Run: headless pygame with SDL's dummy video driver; simulated clock (each Clock.tick advances the game by its frame time, no real sleeping); random seed 0; keys injected as events and as key.get_pressed() state; no mouse input.
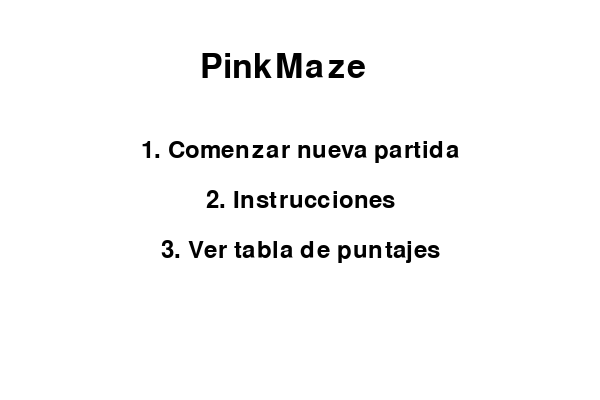
Frame 1 of 4 · flips 1–60 · no input
Frame 2 of 4 · flips 61–180 · tapped SPACE, RETURN · held RIGHT (→), D · screen unchanged from frame 1, image omitted
Frame 3 of 4 · flips 181–300 · held DOWN (↓), S · screen unchanged from frame 2, image omitted
Frame 4 of 4 · flips 301–420 · held LEFT (←), A, UP (↑), W · screen unchanged from frame 3, image omitted

The pygame program that drew these frames:

import pygame
import random
import time

# Inicializar pygame
pygame.init()

# Dimensiones de la pantalla
SCREEN_WIDTH = 600
SCREEN_HEIGHT = 400
screen = pygame.display.set_mode((SCREEN_WIDTH, SCREEN_HEIGHT))

# Colores
WHITE = (255, 255, 255)
BLACK = (0, 0, 0)

# Fuente: Usar fuente del sistema
font_large = pygame.font.SysFont('Arial', 50)  # Fuente grande para el título
font_medium = pygame.font.SysFont('Arial', 36)  # Fuente mediana para el resto

# Velocidad del jugador
PLAYER_SPEED = 5
HEADER_HEIGHT = 50  # Altura del área del encabezado

# FPS (Frames por segundo)
FPS = 60
clock = pygame.time.Clock()


# Clase para el Jugador
class Player:
    def __init__(self, x, y):
        self.rect = pygame.Rect(x, y, 20, 20)

    def move(self, dx, dy):
        if 0 <= self.rect.x + dx <= SCREEN_WIDTH - 20:
            self.rect.x += dx
        if 0 <= self.rect.y + dy <= SCREEN_HEIGHT - HEADER_HEIGHT - 20:  # Ajusta para la altura del encabezado
            self.rect.y += dy

    def draw(self, screen):
        pygame.draw.rect(screen, BLACK, self.rect)


# Clase para el Laberinto
class Maze:
    def __init__(self, level):
        self.walls = []
        self.create_maze(level)

    def create_maze(self, level):
        # Genera más paredes conforme aumenta el nivel
        for _ in range(level * 2):  # Aumentar el número de paredes según el nivel
            wall_x = random.randint(0, SCREEN_WIDTH - 100)
            wall_y = random.randint(HEADER_HEIGHT, SCREEN_HEIGHT - 100)
            wall_width = random.randint(50, 150)
            wall_height = random.randint(10, 20)
            self.walls.append(pygame.Rect(wall_x, wall_y, wall_width, wall_height))

    def draw(self, screen):
        for wall in self.walls:
            pygame.draw.rect(screen, BLACK, wall)


# Clase Juego principal
class Game:
    def __init__(self, player_name):
        self.player = Player(20, HEADER_HEIGHT + 20)  # Ajusta la posición inicial del jugador
        self.score = 0
        self.level = 1
        self.game_over = False
        self.player_name = player_name
        self.scores_per_level = []  # Lista para almacenar los puntajes por nivel
        self.finish_line = pygame.Rect(SCREEN_WIDTH - 40, SCREEN_HEIGHT - 80, 20, 80)  # Línea de meta
        self.maze = Maze(self.level)  # Generar laberinto para el nivel actual
        self.player_speed = PLAYER_SPEED  # Ajuste de velocidad

    def reset(self):
        # Almacena el puntaje actual en la lista antes de resetear
        self.scores_per_level.append(self.score)
        self.level += 1
        self.maze = Maze(self.level)  # Aumenta la dificultad del laberinto
        self.player = Player(20, HEADER_HEIGHT + 20)  # Ajusta la posición inicial del jugador
        self.score = 0
        self.player_speed += 1  # Aumentar la velocidad del jugador en cada nivel
        # Cambiar la posición de la línea de meta para que sea más difícil
        self.finish_line = pygame.Rect(random.randint(400, SCREEN_WIDTH - 40), random.randint(200, SCREEN_HEIGHT - 80),
                                       20, 80)

    def check_collision(self):
        # Verifica si el jugador choca con alguna pared
        for wall in self.maze.walls:
            if self.player.rect.colliderect(wall):
                self.game_over = True
                break

    def check_finish(self):
        # Verifica si el jugador ha alcanzado la línea de meta
        if self.player.rect.colliderect(self.finish_line):
            self.reset()  # Reinicia el juego al llegar a la meta

    def update(self, keys):
        # Movimiento con teclas de flechas o WASD
        if keys[pygame.K_LEFT] or keys[pygame.K_a]:
            self.player.move(-self.player_speed, 0)
        if keys[pygame.K_RIGHT] or keys[pygame.K_d]:
            self.player.move(self.player_speed, 0)
        if keys[pygame.K_UP] or keys[pygame.K_w]:
            self.player.move(0, -self.player_speed)
        if keys[pygame.K_DOWN] or keys[pygame.K_s]:
            self.player.move(0, self.player_speed)

        self.check_collision()
        self.check_finish()

    def draw(self):
        screen.fill(WHITE)  # Fondo blanco
        # Dibuja el área del encabezado
        pygame.draw.rect(screen, WHITE, (0, 0, SCREEN_WIDTH, HEADER_HEIGHT))
        self.maze.draw(screen)
        self.player.draw(screen)
        pygame.draw.rect(screen, BLACK, self.finish_line)  # Dibuja la línea de meta
        self.draw_score()

    def draw_score(self):
        score_text = font_medium.render(f"{self.player_name} - Nivel: {self.level} - Puntos: {self.score}", True, BLACK)
        screen.blit(score_text, (10, 10))

    def show_score_table(self):
        screen.fill(WHITE)  # Fondo blanco en la tabla de puntajes
        title = font_medium.render("Tabla de Puntajes", True, BLACK)
        screen.blit(title, (SCREEN_WIDTH // 2 - 100, 20))

        # Mostrar los puntajes obtenidos en cada nivel
        for i, score in enumerate(self.scores_per_level):
            level_text = font_medium.render(f"Nivel {i + 1}: {score} puntos", True, BLACK)
            screen.blit(level_text, (SCREEN_WIDTH // 2 - 100, 80 + i * 40))

        pygame.display.flip()
        time.sleep(5)


def show_instructions():
    screen.fill(WHITE)  # Fondo blanco para las instrucciones
    instructions = [
        "Instrucciones:",
        "1. Usa las teclas de flecha o WASD para moverte.",
        "2. Evita las paredes.",
        "3. Gana puntos por completar el laberinto.",
        "4. Llega a la línea de meta para avanzar.",
        "5. Los niveles aumentan en dificultad.",
        "Presiona 'Esc' para regresar al menú principal."
    ]
    for i, line in enumerate(instructions):
        text = font_medium.render(line, True, BLACK)
        text_rect = text.get_rect(center=(SCREEN_WIDTH // 2, 50 + i * 40))  # Alinear al centro
        screen.blit(text, text_rect)
    pygame.display.flip()
    time.sleep(5)


# Función para capturar el nombre del jugador
def get_player_name():
    name = ""
    input_active = True

    while input_active:
        screen.fill(WHITE)  # Fondo blanco para capturar el nombre
        prompt = font_medium.render("Nombre del jugador:", True, BLACK)  # Cambiado el texto
        screen.blit(prompt, (SCREEN_WIDTH // 2 - 150, SCREEN_HEIGHT // 2 - 50))

        name_text = font_medium.render(name, True, BLACK)
        screen.blit(name_text, (SCREEN_WIDTH // 2 - 50, SCREEN_HEIGHT // 2))

        pygame.display.flip()

        for event in pygame.event.get():
            if event.type == pygame.QUIT:
                pygame.quit()
                quit()
            if event.type == pygame.KEYDOWN:
                if event.key == pygame.K_RETURN and len(name) == 5:
                    input_active = False  # Sale del bucle si el nombre tiene 5 letras
                elif event.key == pygame.K_BACKSPACE:
                    name = name[:-1]
                elif len(name) < 5 and event.unicode.isalpha():
                    name += event.unicode.upper()

    return name


# Menú principal
def main_menu():
    while True:
        screen.fill(WHITE)  # Fondo blanco para el menú principal
        title = font_large.render("PinkMaze", True, BLACK)
        screen.blit(title, (SCREEN_WIDTH // 2 - 100, 50))  # Centrar el título

        options = [
            "1. Comenzar nueva partida",
            "2. Instrucciones",
            "3. Ver tabla de puntajes"
        ]

        for i, option in enumerate(options):
            text = font_medium.render(option, True, BLACK)
            text_rect = text.get_rect(center=(SCREEN_WIDTH // 2, 150 + i * 50))  # Alinear al centro
            screen.blit(text, text_rect)

        pygame.display.flip()

        for event in pygame.event.get():
            if event.type == pygame.QUIT:
                pygame.quit()
                quit()
            if event.type == pygame.KEYDOWN:
                if event.key == pygame.K_1:
                    player_name = get_player_name()
                    game = Game(player_name)
                    run_game(game)
                if event.key == pygame.K_2:
                    show_instructions()
                if event.key == pygame.K_3:
                    game.show_score_table()


# Función principal del juego
def run_game(game):
    running = True

    while running:
        keys = pygame.key.get_pressed()
        game.update(keys)
        game.draw()
        pygame.display.flip()
        clock.tick(FPS)

        for event in pygame.event.get():
            if event.type == pygame.QUIT:
                running = False
            if event.type == pygame.KEYDOWN:
                if event.key == pygame.K_ESCAPE:
                    running = False  # Sale del juego

    pygame.quit()


if __name__ == "__main__":
    main_menu()
